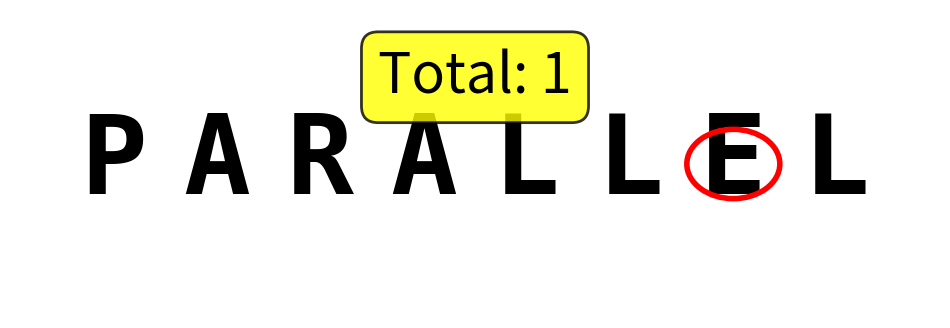
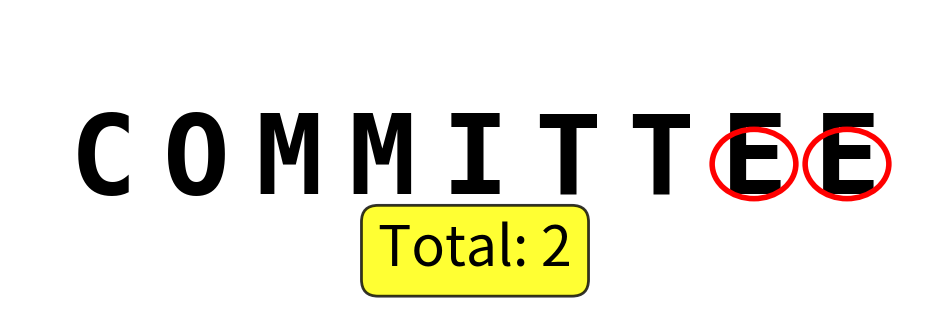
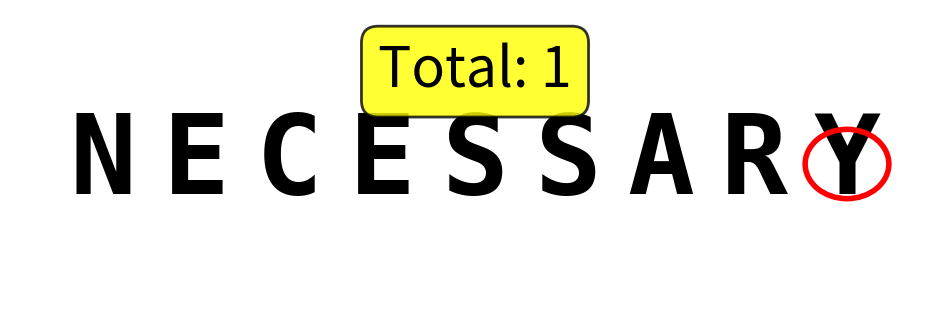
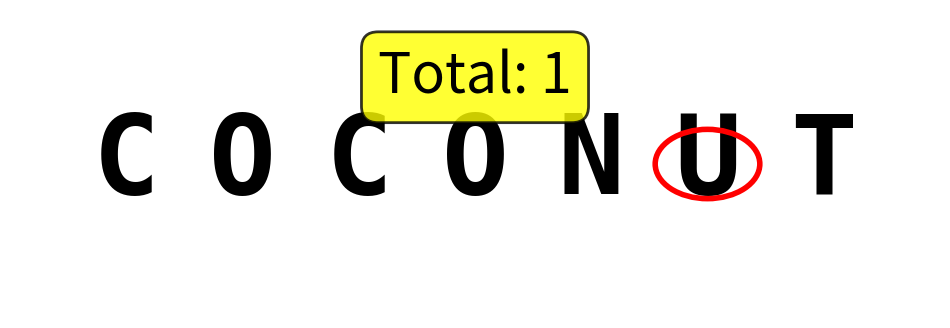
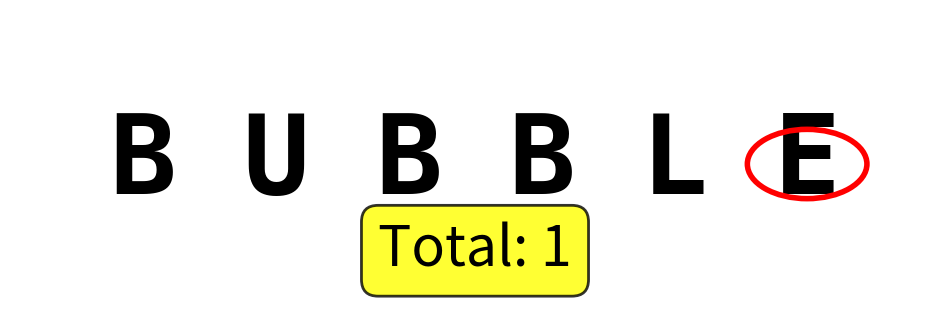
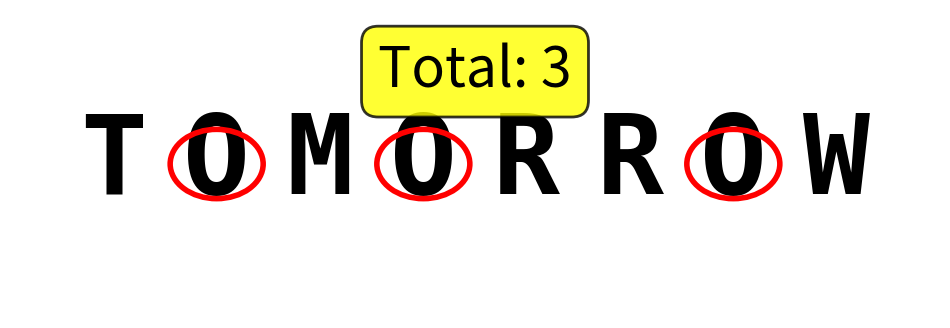
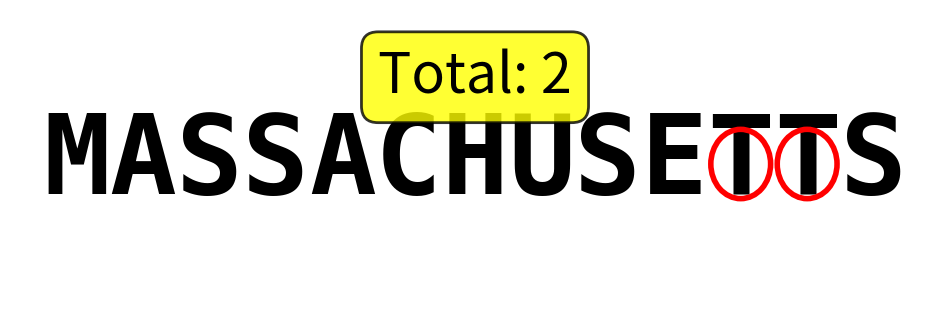
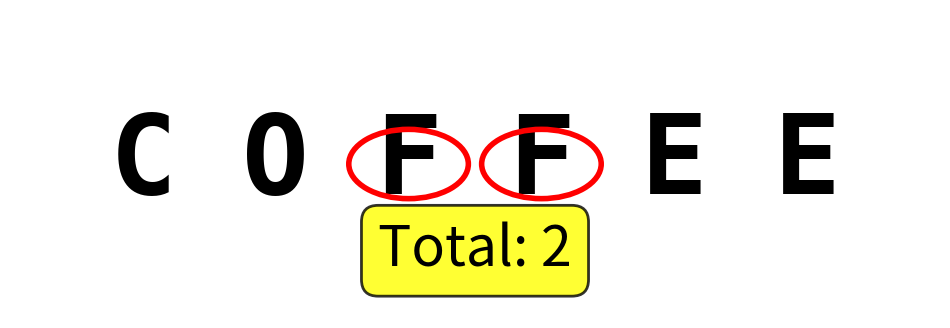
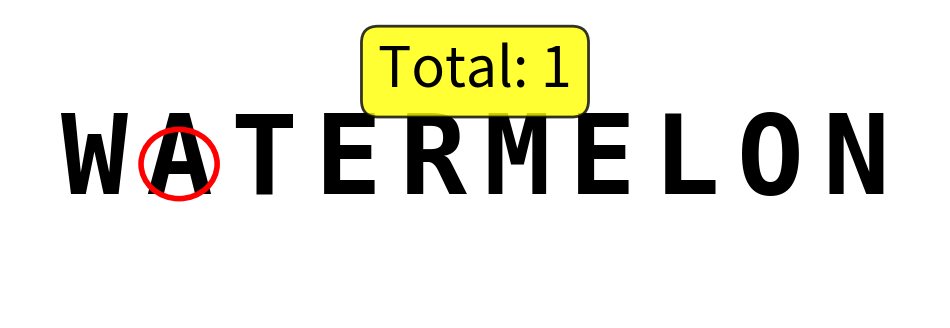
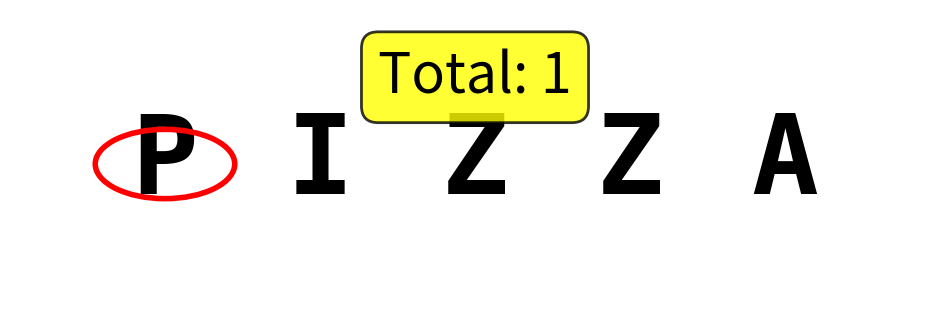

Recreate these plots in Python, in order.
"""
Letter Counting Task - Adapted from Tin's simple_task_video_reasoning
Original: https://github.com/tin-xai/simple_task_video_reasoning/blob/main/FindingWords/create_strings.py

Minimal modifications to fit VMEvalKit interface.
All generation logic is preserved from Tin's original implementation.
"""

import matplotlib.pyplot as plt
import matplotlib.patches as patches
import random
import json
import os
import tempfile
from typing import Dict, Any, Optional, Sequence

def draw_word(word, target_letter, dpi=100, add_circles=False, total_count=None, 
              text_position='top', filename=None, output_dir=None):
    """Draw a word with optional circles around target letters."""
    
    fig, ax = plt.subplots(figsize=(12, 4), dpi=dpi)
    ax.set_xlim(0, len(word) + 1)
    ax.set_ylim(0, 4)
    ax.axis('off')
    
    # Draw each letter
    letter_positions = []
    for i, letter in enumerate(word):
        x_pos = i + 1
        y_pos = 2
        
        # Draw the letter
        color = 'black'
        fontsize = 80
        ax.text(x_pos, y_pos, letter, fontsize=fontsize, ha='center', va='center', 
               color=color, fontweight='bold', family='monospace')
        
        # Store position if it's the target letter
        if letter.upper() == target_letter.upper():
            letter_positions.append((x_pos, y_pos))
    
    # Add circles around target letters if requested (for last frame)
    if add_circles:
        for x_pos, y_pos in letter_positions:
            circle = patches.Circle((x_pos, y_pos), 0.45, linewidth=4, 
                                   edgecolor='red', facecolor='none', zorder=10)
            ax.add_patch(circle)
    
    # Add text count if requested (for last frame)
    if add_circles and total_count is not None:
        text_str = f"Total: {total_count}"
        fontsize = 40
        if text_position == 'top':
            ax.text(len(word) / 2 + 0.5, 3.5, text_str, fontsize=fontsize, 
                   ha='center', va='top',
                   bbox=dict(boxstyle='round', facecolor='yellow', alpha=0.8, edgecolor='black', linewidth=2))
        elif text_position == 'bottom':
            ax.text(len(word) / 2 + 0.5, 0.5, text_str, fontsize=fontsize, 
                   ha='center', va='bottom',
                   bbox=dict(boxstyle='round', facecolor='yellow', alpha=0.8, edgecolor='black', linewidth=2))
        else:  # middle
            ax.text(len(word) / 2 + 0.5, 3.2, text_str, fontsize=fontsize, 
                   ha='center', va='center',
                   bbox=dict(boxstyle='round', facecolor='yellow', alpha=0.8, edgecolor='black', linewidth=2))
    
    filepath = os.path.join(output_dir, filename + '.png')
    fig.savefig(filepath, bbox_inches='tight', dpi=dpi, pad_inches=0.2)
    plt.close(fig)
    return filename


def count_letter_in_word(word, letter):
    """Count occurrences of a letter in a word (case-insensitive)."""
    return word.upper().count(letter.upper())

# ============================================
# VMEvalKit Wrapper
# ============================================

def create_dataset(num_samples: int = 10, difficulties: Optional[Sequence[str]] = None) -> Dict[str, Any]:
    """
    Generate letter counting dataset using Tin's original generation logic.
    
    Args:
        num_samples: Number of samples to generate
        difficulties: List of difficulty levels to generate.
                     Options: ['easy', 'medium', 'hard']
                     If None, generates all difficulties
        
    Returns:
        Dataset dictionary with 'pairs' key containing task data
    """
    
    # Create temp directory for images
    temp_dir = tempfile.mkdtemp()
    
    # Setup difficulties
    diffs = list(difficulties) if difficulties else ["easy", "medium", "hard"]
    
    # Words list categorized by difficulty
    # Easy: Short words (4-7 letters)
    easy_words = ["BANANA", "COCONUT", "PIZZA", "COFFEE", "BUBBLE"]
    
    # Medium: Medium words (8-11 letters)
    medium_words = [
        "CHOCOLATE", "RESTAURANT", "ALLIGATOR", "BUTTERFLY", "WATERMELON",
        "PINEAPPLE", "TENNESSEE", "TOMORROW", "NECESSARY", "COMMITTEE"
    ]
    
    # Hard: Long words (12+ letters)
    hard_words = [
        "STRAWBERRY", "MISSISSIPPI", "BOOKKEEPER", "HIPPOPOTAMUS", 
        "GRASSHOPPER", "PARALLEL", "SUCCESSFUL", "ACCELERATION", 
        "PROGRAMMING", "MASSACHUSETTS"
    ]
    
    # Combine words based on requested difficulties
    available_words = []
    if "easy" in diffs:
        available_words.extend(easy_words)
    if "medium" in diffs:
        available_words.extend(medium_words)
    if "hard" in diffs:
        available_words.extend(hard_words)
    
    # If no words available, return empty
    if not available_words:
        return {
            "name": "letter_counting_tasks",
            "pairs": [],
            "source": "tin_tasks",
            "total_samples": 0,
            "difficulties": list(diffs)
        }
    
    test_samples = []
    text_positions = ['top', 'bottom', 'middle']
    dpi = 150

    # Generate num_samples by randomly selecting words
    for sample_idx in range(num_samples):
        # Randomly select a word
        word = random.choice(available_words)
        
        # Get unique letters in the word
        unique_letters = list(set(word.upper()))
        
        # Randomly select a letter from the word
        letter = random.choice(unique_letters)
        
        # Count occurrences
        count = count_letter_in_word(word, letter)
        
        # Determine difficulty based on word length
        word_length = len(word)
        if word_length <= 7:
            difficulty = "easy"
        elif word_length <= 11:
            difficulty = "medium"
        else:
            difficulty = "hard"
        
        text_pos = text_positions[sample_idx % len(text_positions)]
        
        # Generate first frame (without circles)
        first_frame_id = draw_word(
            word, letter, dpi=dpi, add_circles=False,
            filename=f"{sample_idx + 1}_first",
            output_dir=temp_dir
        )
        
        # Generate last frame (with circles and count)
        last_frame_id = draw_word(
            word, letter, dpi=dpi, add_circles=True, 
            total_count=count, text_position=text_pos,
            filename=f"{sample_idx + 1}_last",
            output_dir=temp_dir
        )
        
        # minimal VMEvalKit fields
        test_sample = {
            "sample_id": f"sample_{sample_idx + 1:04d}",
            "prompt": f"Create a video to show how to count the number of '{letter}' in {word}",
            "first_frame": f"{first_frame_id}.png",
            "last_frame": f"{last_frame_id}.png",
            "word": word,
            "target_letter": letter,
            "ground_truth_count": count,
            "text_position": text_pos,
            "difficulty": difficulty,
            "metadata": {
                "word_length": len(word),
                "dpi": dpi
            },
            # VMEvalKit required fields
            "id": f"letter_counting_{sample_idx:04d}",
            "domain": "letter_counting",
            "first_image_path": os.path.join(temp_dir, f"{first_frame_id}.png"),
            "final_image_path": os.path.join(temp_dir, f"{last_frame_id}.png"),
        }
        test_samples.append(test_sample)

    return {
        "name": "letter_counting_tasks",
        "pairs": test_samples,
        "source": "tin_tasks",
        "total_samples": len(test_samples),
        "difficulties": list(diffs)
    }


if __name__ == "__main__":
    dataset = create_dataset(num_samples=10, difficulties=['easy', 'medium', 'hard'])
    print(dataset)
